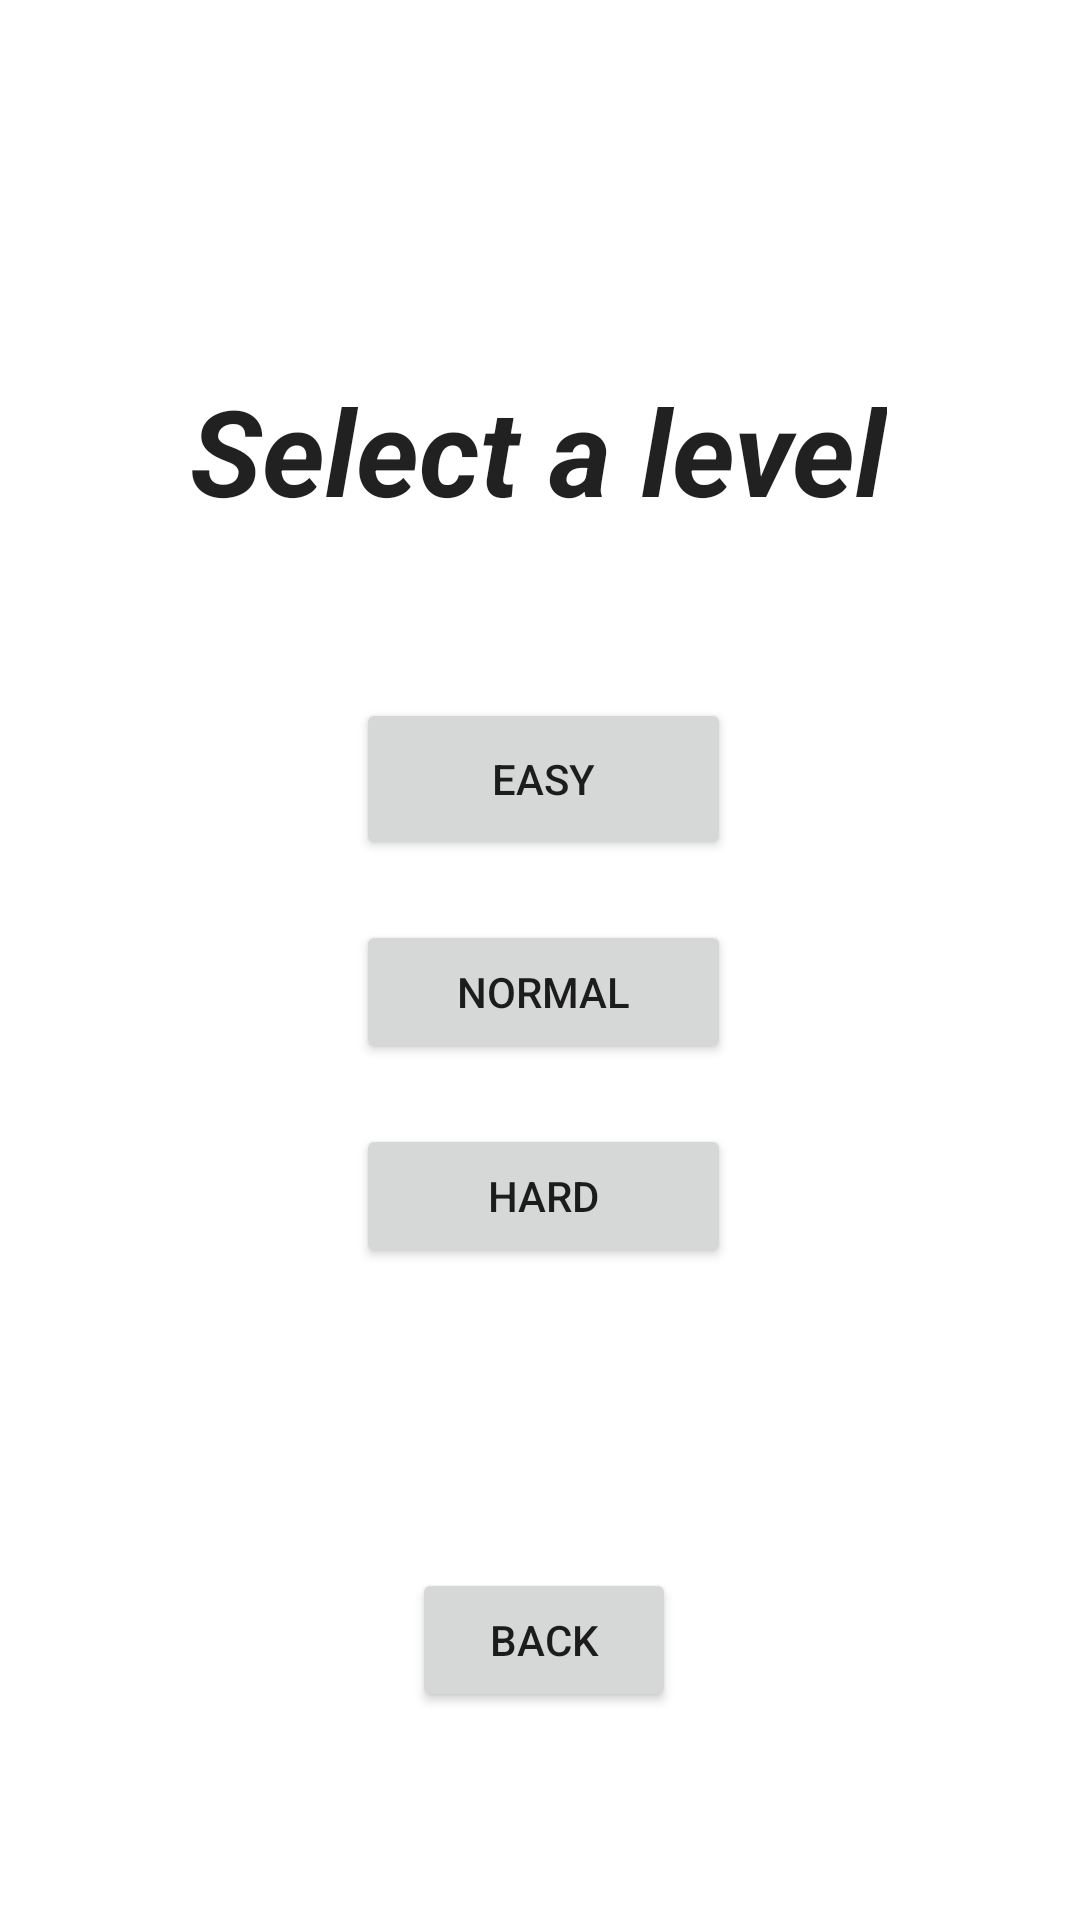

Android layout source for this screen:
<!-- AndroidManifest.xml: application theme Theme.TwoProjectFromKotlin -->
<!-- res/layout/activity_test.xml -->
<?xml version="1.0" encoding="utf-8"?>
<androidx.constraintlayout.widget.ConstraintLayout xmlns:android="http://schemas.android.com/apk/res/android"
    xmlns:app="http://schemas.android.com/apk/res-auto"
    xmlns:tools="http://schemas.android.com/tools"
    android:layout_width="match_parent"
    android:layout_height="match_parent"
    tools:context=".TestActivity">

    <TextView
        android:id="@+id/tvLevel"
        style="@style/Widget.AppCompat.TextView.SpinnerItem"
        android:layout_width="wrap_content"
        android:layout_height="wrap_content"
        android:text="@string/select_a_level"
        android:textSize="40sp"
        android:textStyle="bold|italic"
        app:layout_constraintBottom_toBottomOf="parent"
        app:layout_constraintEnd_toEndOf="parent"
        app:layout_constraintHorizontal_bias="0.496"
        app:layout_constraintStart_toStartOf="parent"
        app:layout_constraintTop_toTopOf="parent"
        app:layout_constraintVertical_bias="0.21" />

    <Button
        android:id="@+id/butEasy"
        android:layout_width="125dp"
        android:layout_height="54dp"
        android:layout_marginTop="56dp"
        android:onClick="onClickPlay"
        android:text="@string/easy"
        app:layout_constraintEnd_toEndOf="@+id/tvLevel"
        app:layout_constraintHorizontal_bias="0.514"
        app:layout_constraintStart_toStartOf="@+id/tvLevel"
        app:layout_constraintTop_toBottomOf="@+id/tvLevel" />

    <Button
        android:id="@+id/button8"
        android:layout_width="wrap_content"
        android:layout_height="wrap_content"
        android:layout_marginTop="100dp"
        android:onClick="onClickBack"
        android:text="@string/back"
        app:layout_constraintEnd_toEndOf="@+id/butHard"
        app:layout_constraintStart_toStartOf="@+id/butHard"
        app:layout_constraintTop_toBottomOf="@+id/butHard" />

    <Button
        android:id="@+id/butHard"
        android:layout_width="0dp"
        android:layout_height="wrap_content"
        android:layout_marginTop="20dp"
        android:onClick="onClickPlay3"
        android:text="@string/hard"
        app:layout_constraintEnd_toEndOf="@+id/butNorm"
        app:layout_constraintStart_toStartOf="@+id/butNorm"
        app:layout_constraintTop_toBottomOf="@+id/butNorm" />

    <Button
        android:id="@+id/butNorm"
        android:layout_width="0dp"
        android:layout_height="wrap_content"
        android:layout_marginTop="20dp"
        android:ellipsize="middle"
        android:onClick="onClickPlay2"
        android:text="@string/normal"
        android:textSize="14sp"
        app:layout_constraintEnd_toEndOf="@+id/butEasy"
        app:layout_constraintStart_toStartOf="@+id/butEasy"
        app:layout_constraintTop_toBottomOf="@+id/butEasy" />

</androidx.constraintlayout.widget.ConstraintLayout>
<!-- resources referenced by this layout -->
<resources>
  <string name="back" translatable="false">Back</string>
  <string name="easy">Easy</string>
  <string name="hard">Hard</string>
  <string name="normal">Normal</string>
  <string name="select_a_level">Select a level</string>
  <style name="Theme.TwoProjectFromKotlin" parent="Theme.MaterialComponents.DayNight.DarkActionBar">
          
          <item name="colorPrimary">@color/green</item>
          <item name="colorPrimaryVariant">@color/green_dark</item>
          <item name="colorOnPrimary">@color/white</item>
          
          <item name="colorSecondary">@color/blue</item>
          <item name="colorSecondaryVariant">@color/blue_dark</item>
          <item name="colorOnSecondary">@color/black</item>
          
          <item name="android:statusBarColor" tools:targetApi="l">?attr/colorPrimaryVariant</item>
          
      </style>
  <!-- not gathered from this repository: default colours our renderer supplied (Android Studio template values) -->
  <color name="black">#FF000000</color>
  <color name="white">#FFFFFFFF</color>
</resources>
